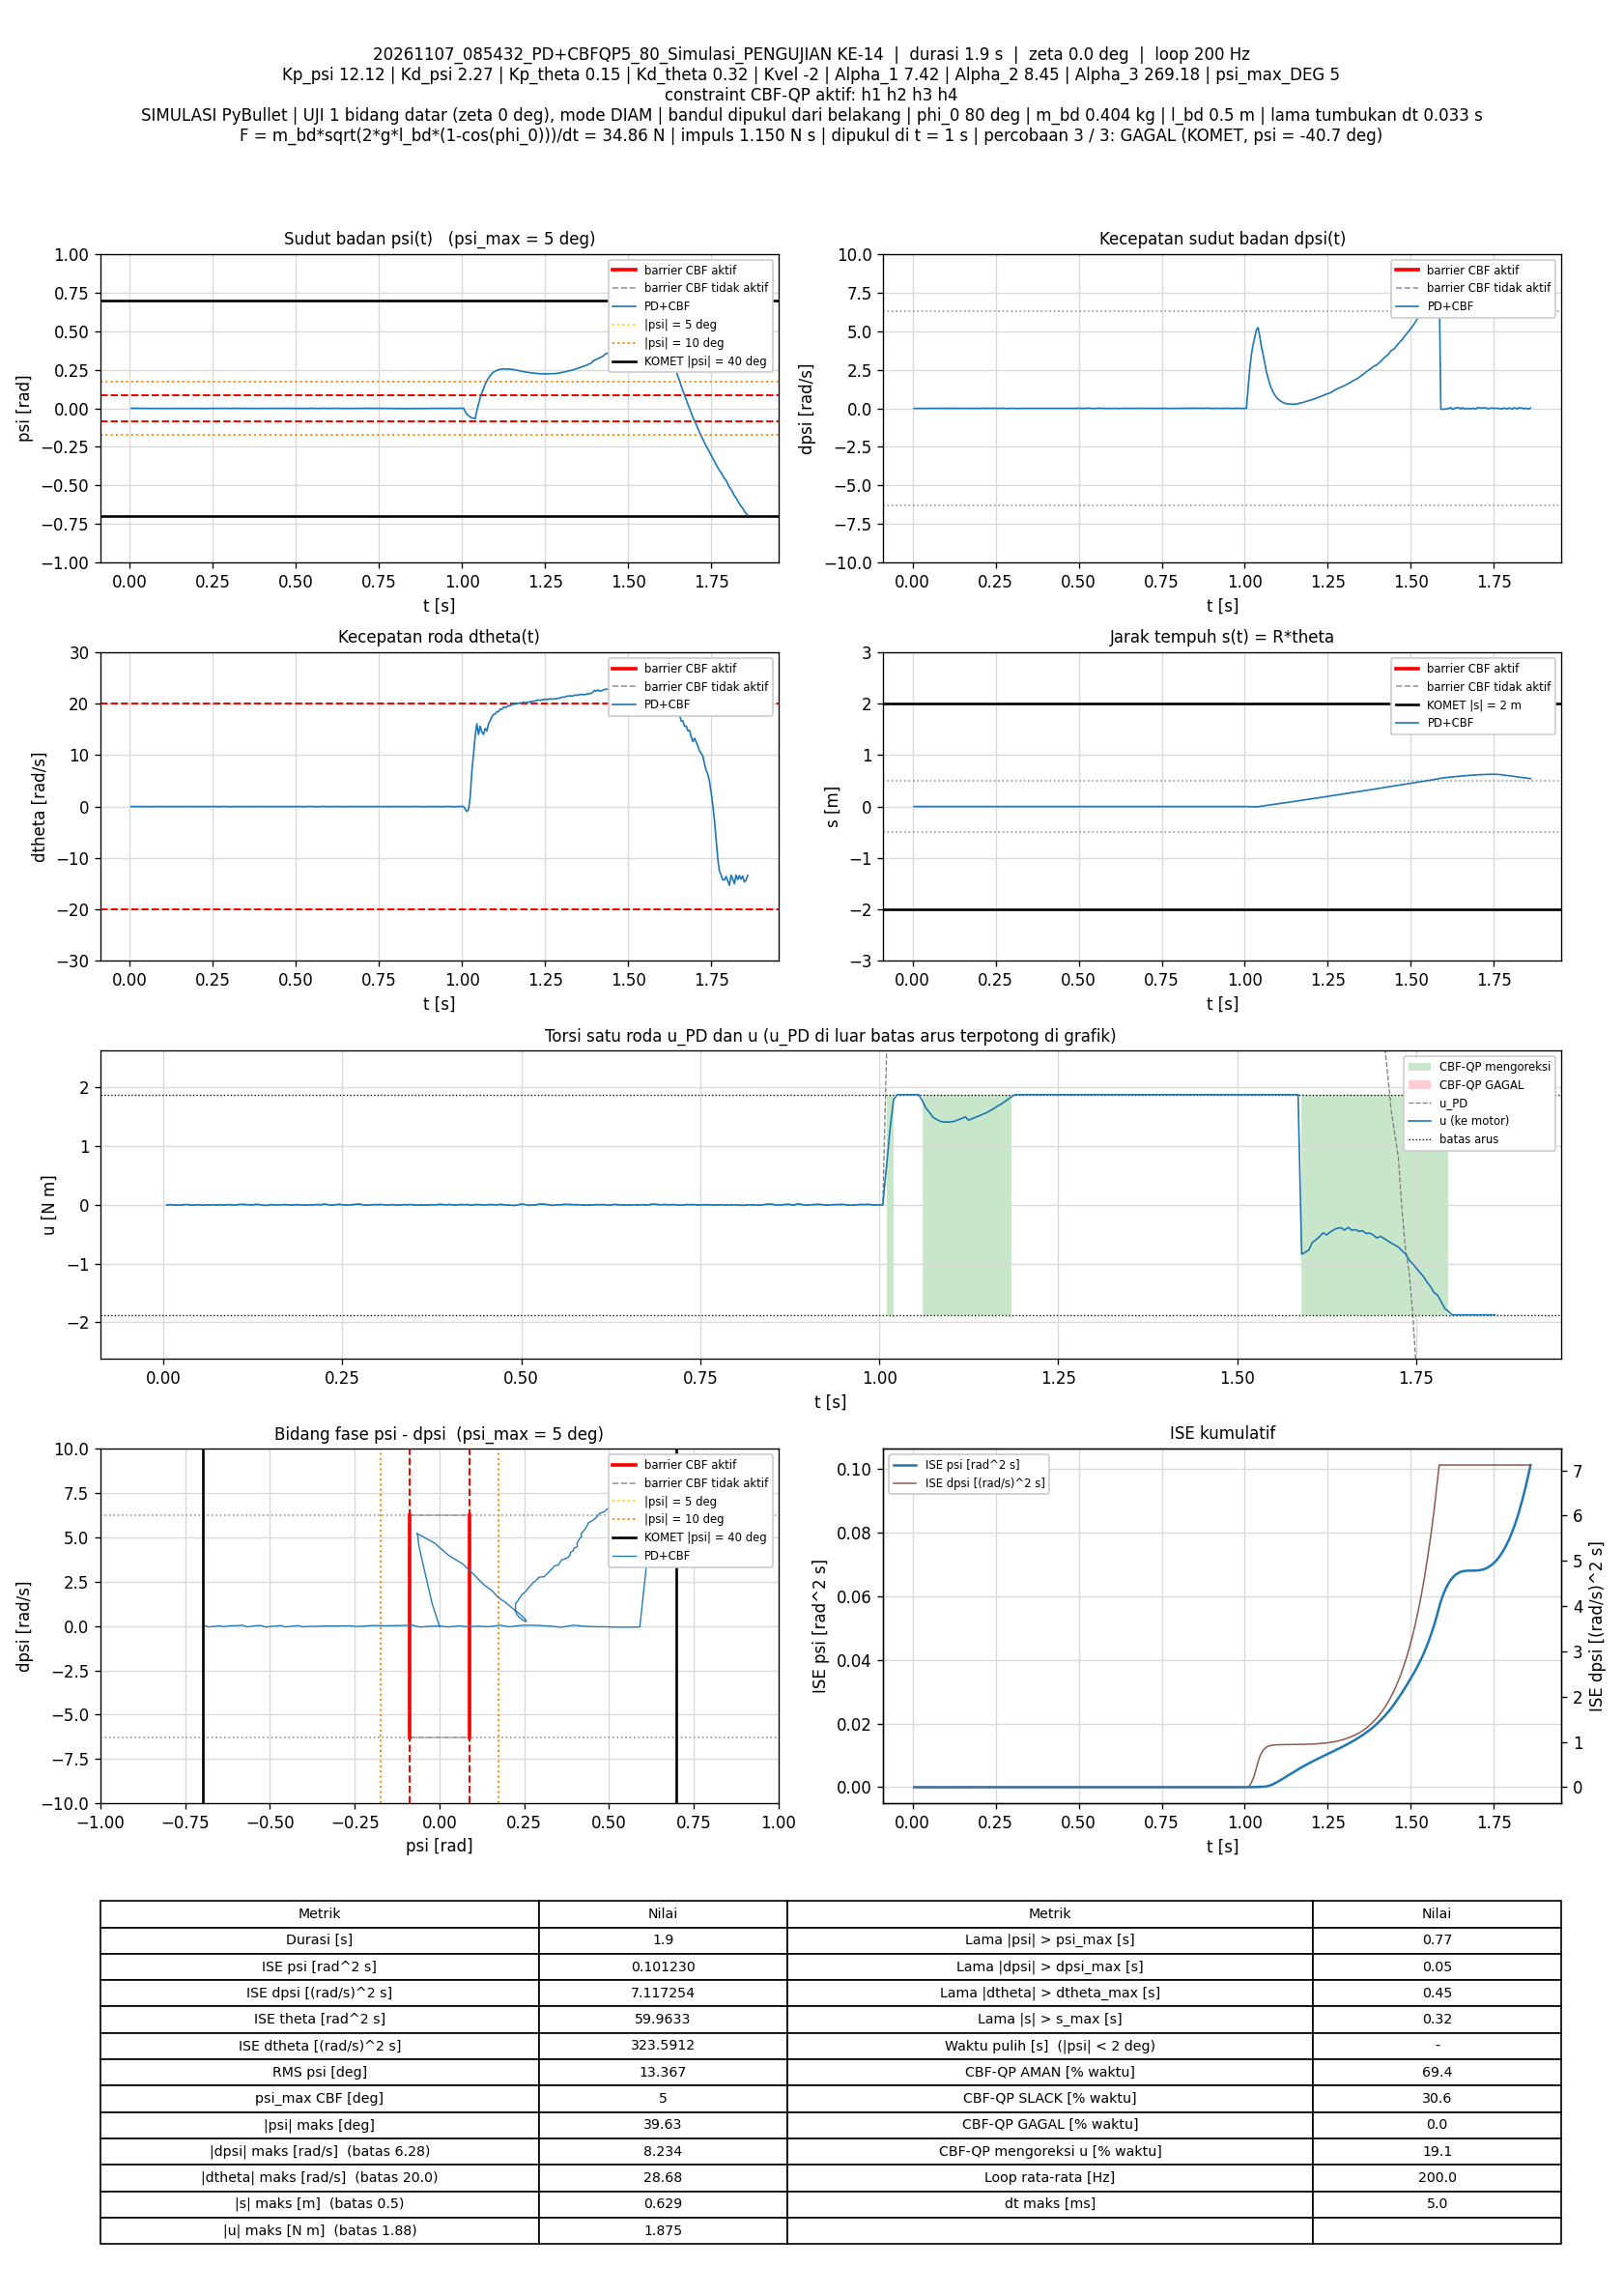

Values plotted in this chart, from the file beside it:
t_s, theta_rad, dtheta_rad_s, psi_rad, dpsi_rad_s, error_theta, error_dtheta, error_psi, error_dpsi, u_PD_Nm, u_Nm, status_cbf, dorong_N, ISE_theta, ISE_dtheta, ISE_psi, ISE_dpsi, Kp_psi, Kd_psi, Kp_theta, Kd_theta, Kvel, Alpha_1, Alpha_2
0.005, 0.01146, 0.0006316, 0.0004296, -0.004622, -0.01146, -0.0006316, -0.0004296, 0.004622, -0.005083, -0.005083, AMAN, 0, 6.5655482e-07, 1.9946543e-09, 9.228112e-10, 1.0681069e-07, 12.12, 2.27, 0.15, 0.32, -2, 7.42, 8.45
0.01, 0.01155, 0.003217, 0.0004966, -0.002182, -0.01155, -0.003217, -0.0004966, 0.002182, 0.002095, 0.002095, AMAN, 0, 1.3236523e-06, 5.373687e-08, 2.1559004e-09, 1.3062234e-07, 12.12, 2.27, 0.15, 0.32, -2, 7.42, 8.45
0.015, 0.01145, -0.0003279, 0.000372, -0.004074, -0.01145, 0.0003279, -0.000372, 0.004074, -0.004845, -0.004845, AMAN, 0, 1.978836e-06, 5.4274301e-08, 2.8477144e-09, 2.1361877e-07, 12.12, 2.27, 0.15, 0.32, -2, 7.42, 8.45
0.02, 0.01152, 0.0005928, 0.0004248, -0.004188, -0.01152, -0.0005928, -0.0004248, 0.004188, -0.004168, -0.004168, AMAN, 0, 2.6428019e-06, 5.6031578e-08, 3.7501437e-09, 3.013156e-07, 12.12, 2.27, 0.15, 0.32, -2, 7.42, 8.45
0.025, 0.01143, -0.001247, 0.0003155, -0.004481, -0.01143, 0.001247, -0.0003155, 0.004481, -0.006746, -0.006746, AMAN, 0, 3.2963802e-06, 6.3804216e-08, 4.2478523e-09, 4.0169577e-07, 12.12, 2.27, 0.15, 0.32, -2, 7.42, 8.45
0.03, 0.01131, 0.002628, 0.000181, -0.0002198, -0.01131, -0.002628, -0.000181, 0.0002198, 0.002536, 0.002536, AMAN, 0, 3.936526e-06, 9.8326726e-08, 4.411667e-09, 4.0193742e-07, 12.12, 2.27, 0.15, 0.32, -2, 7.42, 8.45
0.035, 0.01119, 0.0004843, 5.2571592e-05, 0.001276, -0.01119, -0.0004843, -5.2571592e-05, -0.001276, 0.003689, 0.003689, AMAN, 0, 4.5624732e-06, 9.9499454e-08, 4.4254858e-09, 4.1007875e-07, 12.12, 2.27, 0.15, 0.32, -2, 7.42, 8.45
0.04, 0.01118, -0.002651, 3.2309516e-05, -0.003905, -0.01118, 0.002651, -3.2309516e-05, 0.003905, -0.00932, -0.00932, AMAN, 0, 5.1876523e-06, 1.3463186e-07, 4.4307054e-09, 4.8630553e-07, 12.12, 2.27, 0.15, 0.32, -2, 7.42, 8.45
0.045, 0.01132, 0.001484, 0.0001552, -0.001671, -0.01132, -0.001484, -0.0001552, 0.001671, -0.001439, -0.001439, AMAN, 0, 5.8283146e-06, 1.4563637e-07, 4.5511132e-09, 5.0027327e-07, 12.12, 2.27, 0.15, 0.32, -2, 7.42, 8.45
0.05, 0.01107, -0.003029, -8.4043816e-05, 0.001643, -0.01107, 0.003029, 8.4043816e-05, -0.001643, 0.001741, 0.001741, AMAN, 0, 6.441197e-06, 1.9150502e-07, 4.58643e-09, 5.1376507e-07, 12.12, 2.27, 0.15, 0.32, -2, 7.42, 8.45
0.055, 0.01112, 0.0002815, -3.7457589e-05, -0.004077, -0.01112, -0.0002815, 3.7457589e-05, 0.004077, -0.009619, -0.009619, AMAN, 0, 7.0596701e-06, 1.9190113e-07, 4.5934453e-09, 5.9688645e-07, 12.12, 2.27, 0.15, 0.32, -2, 7.42, 8.45
0.06, 0.01117, 0.002379, -2.0522317e-05, -0.0006764, -0.01117, -0.002379, 2.0522317e-05, 0.0006764, -0.001023, -0.001023, AMAN, 0, 7.6834213e-06, 2.2020712e-07, 4.5955512e-09, 5.991742e-07, 12.12, 2.27, 0.15, 0.32, -2, 7.42, 8.45
0.065, 0.01085, -0.008959, -0.0003028, 0.001326, -0.01085, 0.008959, 0.0003028, -0.001326, -0.003528, -0.003528, AMAN, 0, 8.2721622e-06, 6.215095e-07, 5.0541294e-09, 6.0796018e-07, 12.12, 2.27, 0.15, 0.32, -2, 7.42, 8.45
0.07, 0.01085, 0.002509, -0.0002838, 0.001407, -0.01085, -0.002509, 0.0002838, -0.001407, 0.000558, 0.000558, AMAN, 0, 8.8610853e-06, 6.5299234e-07, 5.4568895e-09, 6.1786465e-07, 12.12, 2.27, 0.15, 0.32, -2, 7.42, 8.45
0.075, 0.01085, 0.004925, -0.0003056, -0.001595, -0.01085, -0.004925, 0.0003056, 0.001595, -0.005749, -0.005749, AMAN, 0, 9.4501052e-06, 7.7426906e-07, 5.9238827e-09, 6.3058517e-07, 12.12, 2.27, 0.15, 0.32, -2, 7.42, 8.45
0.08, 0.0109, 0.001135, -0.0002794, 0.001964, -0.0109, -0.001135, 0.0002794, -0.001964, 0.001436, 0.001436, AMAN, 0, 1.0044044e-05, 7.8071521e-07, 6.3141206e-09, 6.49873e-07, 12.12, 2.27, 0.15, 0.32, -2, 7.42, 8.45
0.085, 0.01071, -0.008784, -0.0004214, 0.001701, -0.01071, 0.008784, 0.0004214, -0.001701, -0.004058, -0.004058, AMAN, 0, 1.0617453e-05, 1.1665253e-06, 7.2021215e-09, 6.643385e-07, 12.12, 2.27, 0.15, 0.32, -2, 7.42, 8.45
0.09, 0.01079, 0.006905, -0.0003372, 0.001823, -0.01079, -0.006905, 0.0003372, -0.001823, 0.002261, 0.002261, AMAN, 0, 1.1199373e-05, 1.4048967e-06, 7.7705995e-09, 6.8095445e-07, 12.12, 2.27, 0.15, 0.32, -2, 7.42, 8.45
0.095, 0.01065, -0.001083, -0.0004824, 0.003148, -0.01065, 0.001083, 0.0004824, -0.003148, 0.0009518, 0.0009518, AMAN, 0, 1.1766495e-05, 1.4107577e-06, 8.9343489e-09, 7.3049708e-07, 12.12, 2.27, 0.15, 0.32, -2, 7.42, 8.45
0.1, 0.0107, -0.002336, -0.0004255, -0.0009055, -0.0107, 0.002336, 0.0004255, 0.0009055, -0.00796, -0.00796, AMAN, 0, 1.2338776e-05, 1.4380485e-06, 9.8395673e-09, 7.3459656e-07, 12.12, 2.27, 0.15, 0.32, -2, 7.42, 8.45
0.105, 0.01075, 0.002115, -0.0003664, 0.003558, -0.01075, -0.002115, 0.0003664, -0.003558, 0.004312, 0.004312, AMAN, 0, 1.2916603e-05, 1.4604151e-06, 1.0510803e-08, 7.9787931e-07, 12.12, 2.27, 0.15, 0.32, -2, 7.42, 8.45
0.11, 0.01051, -0.001087, -0.000582, 0.006126, -0.01051, 0.001087, 0.000582, -0.006126, 0.006505, 0.006505, AMAN, 0, 1.3468746e-05, 1.4663191e-06, 1.2204156e-08, 9.8552763e-07, 12.12, 2.27, 0.15, 0.32, -2, 7.42, 8.45
0.115, 0.01066, 0.003273, -0.0004312, 0.003224, -0.01066, -0.003273, 0.0004312, -0.003224, 0.00314, 0.00314, AMAN, 0, 1.4036809e-05, 1.5198878e-06, 1.3133862e-08, 1.0375078e-06, 12.12, 2.27, 0.15, 0.32, -2, 7.42, 8.45
0.12, 0.01086, 0.001285, -0.0002316, 0.0009558, -0.01086, -0.001285, 0.0002316, -0.0009558, -0.0002264, -0.0002264, AMAN, 0, 1.4626463e-05, 1.5281411e-06, 1.3402096e-08, 1.0420758e-06, 12.12, 2.27, 0.15, 0.32, -2, 7.42, 8.45
0.125, 0.01097, -0.001978, -0.0001048, 0.0009514, -0.01097, 0.001978, 0.0001048, -0.0009514, 0.000256, 0.000256, AMAN, 0, 1.522837e-05, 1.5477015e-06, 1.3457061e-08, 1.0466018e-06, 12.12, 2.27, 0.15, 0.32, -2, 7.42, 8.45
0.13, 0.01092, 0.003655, -0.0001537, 0.003238, -0.01092, -0.003655, 0.0001537, -0.003238, 0.006657, 0.006657, AMAN, 0, 1.5825093e-05, 1.6145133e-06, 1.3575217e-08, 1.0990261e-06, 12.12, 2.27, 0.15, 0.32, -2, 7.42, 8.45
0.135, 0.01097, 0.001904, -0.0001065, 0.001522, -0.01097, -0.001904, 0.0001065, -0.001522, 0.002773, 0.002773, AMAN, 0, 1.6427227e-05, 1.6326465e-06, 1.3631907e-08, 1.1106048e-06, 12.12, 2.27, 0.15, 0.32, -2, 7.42, 8.45
0.14, 0.01111, -0.002564, 2.7662102e-05, -0.004045, -0.01111, 0.002564, -2.7662102e-05, 0.004045, -0.009667, -0.009667, AMAN, 0, 1.7044833e-05, 1.6655149e-06, 1.3635733e-08, 1.1924036e-06, 12.12, 2.27, 0.15, 0.32, -2, 7.42, 8.45
0.145, 0.0112, -0.002008, 0.0001045, -0.0047, -0.0112, 0.002008, -0.0001045, 0.0047, -0.01005, -0.01005, AMAN, 0, 1.7672239e-05, 1.6856776e-06, 1.3690331e-08, 1.3028653e-06, 12.12, 2.27, 0.15, 0.32, -2, 7.42, 8.45
0.15, 0.01091, -0.002725, -0.0001759, 0.003118, -0.01091, 0.002725, 0.0001759, -0.003118, 0.004075, 0.004075, AMAN, 0, 1.826717e-05, 1.7228075e-06, 1.3845026e-08, 1.35149e-06, 12.12, 2.27, 0.15, 0.32, -2, 7.42, 8.45
0.155, 0.01055, -0.01008, -0.0004799, 0.002554, -0.01055, 0.01008, 0.0004799, -0.002554, -0.003246, -0.003246, AMAN, 0, 1.8824051e-05, 2.2307967e-06, 1.4996667e-08, 1.3840936e-06, 12.12, 2.27, 0.15, 0.32, -2, 7.42, 8.45
0.16, 0.01089, 0.009022, -0.0001496, -0.0006445, -0.01089, -0.009022, 0.0001496, 0.0006445, -0.0003887, -0.0003887, AMAN, 0, 1.9416782e-05, 2.6377783e-06, 1.5108527e-08, 1.3861702e-06, 12.12, 2.27, 0.15, 0.32, -2, 7.42, 8.45
0.165, 0.01089, 0.005248, -0.0001958, -0.0002636, -0.01089, -0.005248, 0.0001958, 0.0002636, -0.001292, -0.001292, AMAN, 0, 2.0010063e-05, 2.7754869e-06, 1.5300171e-08, 1.3865177e-06, 12.12, 2.27, 0.15, 0.32, -2, 7.42, 8.45
0.17, 0.01072, -0.003847, -0.0003573, 0.003927, -0.01072, 0.003847, 0.0003573, -0.003927, 0.003352, 0.003352, AMAN, 0, 2.0584509e-05, 2.8494655e-06, 1.5938604e-08, 1.4636079e-06, 12.12, 2.27, 0.15, 0.32, -2, 7.42, 8.45
0.175, 0.01079, 0.001343, -0.0002671, 0.001119, -0.01079, -0.001343, 0.0002671, -0.001119, -0.0002677, -0.0002677, AMAN, 0, 2.1167063e-05, 2.8584787e-06, 1.629526e-08, 1.4698662e-06, 12.12, 2.27, 0.15, 0.32, -2, 7.42, 8.45
0.18, 0.01081, -0.002902, -0.0002548, -0.00152, -0.01081, 0.002902, 0.0002548, 0.00152, -0.007468, -0.007468, AMAN, 0, 2.1751503e-05, 2.9005846e-06, 1.6619789e-08, 1.4814241e-06, 12.12, 2.27, 0.15, 0.32, -2, 7.42, 8.45
0.185, 0.01086, 0.002092, -0.0002031, 0.002036, -0.01086, -0.002092, 0.0002031, -0.002036, 0.00283, 0.00283, AMAN, 0, 2.2340993e-05, 2.9224646e-06, 1.682607e-08, 1.5021552e-06, 12.12, 2.27, 0.15, 0.32, -2, 7.42, 8.45
0.19, 0.01069, -0.003257, -0.0003598, 0.001763, -0.01069, 0.003257, 0.0003598, -0.001763, -0.001402, -0.001402, AMAN, 0, 2.291187e-05, 2.9754901e-06, 1.7473521e-08, 1.5176881e-06, 12.12, 2.27, 0.15, 0.32, -2, 7.42, 8.45
0.195, 0.01076, -0.001121, -0.0002895, -0.0001591, -0.01076, 0.001121, 0.0002895, 0.0001591, -0.004229, -0.004229, AMAN, 0, 2.3490372e-05, 2.9817757e-06, 1.7892621e-08, 1.5178146e-06, 12.12, 2.27, 0.15, 0.32, -2, 7.42, 8.45
0.2, 0.01067, -0.001861, -0.0003718, -0.0006535, -0.01067, 0.001861, 0.0003718, 0.0006535, -0.006585, -0.006585, AMAN, 0, 2.4059164e-05, 2.9990847e-06, 1.858384e-08, 1.5199498e-06, 12.12, 2.27, 0.15, 0.32, -2, 7.42, 8.45
0.205, 0.01056, 7.8113736e-05, -0.0004679, 0.002417, -0.01056, -7.8113736e-05, 0.0004679, -0.002417, -0.0001602, -0.0001602, AMAN, 0, 2.4616715e-05, 2.9991152e-06, 1.9678489e-08, 1.5491503e-06, 12.12, 2.27, 0.15, 0.32, -2, 7.42, 8.45
0.21, 0.01038, -0.002928, -0.0006294, 0.002779, -0.01038, 0.002928, 0.0006294, -0.002779, -0.002258, -0.002258, AMAN, 0, 2.5154972e-05, 3.0419782e-06, 2.1659017e-08, 1.5877517e-06, 12.12, 2.27, 0.15, 0.32, -2, 7.42, 8.45
0.215, 0.01037, 0.001706, -0.0006181, 0.005131, -0.01037, -0.001706, 0.0006181, -0.005131, 0.004703, 0.004703, AMAN, 0, 2.5692917e-05, 3.0565317e-06, 2.356898e-08, 1.7194101e-06, 12.12, 2.27, 0.15, 0.32, -2, 7.42, 8.45
0.22, 0.01027, -0.0005393, -0.0007058, 0.00346, -0.01027, 0.0005393, 0.0007058, -0.00346, -0.0008736, -0.0008736, AMAN, 0, 2.621988e-05, 3.0579858e-06, 2.6059928e-08, 1.7792589e-06, 12.12, 2.27, 0.15, 0.32, -2, 7.42, 8.45
0.225, 0.01042, 0.004377, -0.0005398, 0.007329, -0.01042, -0.004377, 0.0005398, -0.007329, 0.0115, 0.0115, AMAN, 0, 2.6762292e-05, 3.1537749e-06, 2.7516749e-08, 2.0478294e-06, 12.12, 2.27, 0.15, 0.32, -2, 7.42, 8.45
0.23, 0.01038, -0.0001016, -0.0005577, 0.003035, -0.01038, 0.0001016, 0.0005577, -0.003035, 9.6736966e-05, 9.6736966e-05, AMAN, 0, 2.7301226e-05, 3.1538265e-06, 2.9072013e-08, 2.0938772e-06, 12.12, 2.27, 0.15, 0.32, -2, 7.42, 8.45
0.235, 0.01082, 0.004115, -0.0001332, -0.002976, -0.01082, -0.004115, 0.0001332, 0.002976, -0.007054, -0.007054, AMAN, 0, 2.7886758e-05, 3.2384926e-06, 2.9160771e-08, 2.1381622e-06, 12.12, 2.27, 0.15, 0.32, -2, 7.42, 8.45
0.24, 0.01073, -0.003811, -0.0002205, 0.001694, -0.01073, 0.003811, 0.0002205, -0.001694, -4.606741e-05, -4.606741e-05, AMAN, 0, 2.846263e-05, 3.3111272e-06, 2.9403931e-08, 2.1525178e-06, 12.12, 2.27, 0.15, 0.32, -2, 7.42, 8.45
0.245, 0.0104, -0.01025, -0.0004746, 0.007114, -0.0104, 0.01025, 0.0004746, -0.007114, 0.007116, 0.007116, AMAN, 0, 2.9003361e-05, 3.8366027e-06, 3.0530063e-08, 2.4055668e-06, 12.12, 2.27, 0.15, 0.32, -2, 7.42, 8.45
0.25, 0.01051, -0.001393, -0.000316, 0.001999, -0.01051, 0.001393, 0.000316, -0.001999, 0.0002616, 0.0002616, AMAN, 0, 2.9555942e-05, 3.8462995e-06, 3.1029392e-08, 2.4255432e-06, 12.12, 2.27, 0.15, 0.32, -2, 7.42, 8.45
0.255, 0.01099, 0.01734, 9.38087e-05, -0.004393, -0.01099, -0.01734, -9.38087e-05, 0.004393, -0.003287, -0.003287, AMAN, 0, 3.0159454e-05, 5.3492361e-06, 3.1073392e-08, 2.5220353e-06, 12.12, 2.27, 0.15, 0.32, -2, 7.42, 8.45
0.26, 0.01102, 0.006173, 5.0852229e-05, -0.003292, -0.01102, -0.006173, -5.0852229e-05, 0.003292, -0.004882, -0.004882, AMAN, 0, 3.0766146e-05, 5.5397725e-06, 3.1086322e-08, 2.5762314e-06, 12.12, 2.27, 0.15, 0.32, -2, 7.42, 8.45
0.265, 0.01075, -0.006501, -0.0002081, 0.003384, -0.01075, 0.006501, 0.0002081, -0.003384, 0.003078, 0.003078, AMAN, 0, 3.1343494e-05, 5.7510706e-06, 3.1302899e-08, 2.6334805e-06, 12.12, 2.27, 0.15, 0.32, -2, 7.42, 8.45
0.27, 0.01044, -0.0145, -0.000411, 0.008147, -0.01044, 0.0145, 0.000411, -0.008147, 0.008874, 0.008874, AMAN, 0, 3.1888479e-05, 6.8022348e-06, 3.2147418e-08, 2.9653825e-06, 12.12, 2.27, 0.15, 0.32, -2, 7.42, 8.45
0.275, 0.01069, 0.002705, -0.0001086, 0.005274, -0.01069, -0.002705, 0.0001086, -0.005274, 0.01152, 0.01152, AMAN, 0, 3.2459769e-05, 6.8388076e-06, 3.2206354e-08, 3.1044759e-06, 12.12, 2.27, 0.15, 0.32, -2, 7.42, 8.45
0.28, 0.01112, 0.01695, 0.0002447, -0.006149, -0.01112, -0.01695, -0.0002447, 0.006149, -0.005569, -0.005569, AMAN, 0, 3.3077793e-05, 8.2751528e-06, 3.2505808e-08, 3.293554e-06, 12.12, 2.27, 0.15, 0.32, -2, 7.42, 8.45
0.285, 0.01166, 0.02345, 0.0006358, -0.009922, -0.01166, -0.02345, -0.0006358, 0.009922, -0.007312, -0.007312, AMAN, 0, 3.3756999e-05, 1.1024455e-05, 3.4527141e-08, 3.7857582e-06, 12.12, 2.27, 0.15, 0.32, -2, 7.42, 8.45
0.29, 0.01134, 0.007045, 0.0002245, -0.002537, -0.01134, -0.007045, -0.0002245, 0.002537, -0.0007838, -0.0007838, AMAN, 0, 3.4399888e-05, 1.1272599e-05, 3.477916e-08, 3.8179419e-06, 12.12, 2.27, 0.15, 0.32, -2, 7.42, 8.45
0.295, 0.01094, -0.01365, -0.0001364, 0.004005, -0.01094, 0.01365, 0.0001364, -0.004005, 0.003071, 0.003071, AMAN, 0, 3.4998798e-05, 1.220417e-05, 3.4872201e-08, 3.8981619e-06, 12.12, 2.27, 0.15, 0.32, -2, 7.42, 8.45
0.3, 0.01068, -0.0261, -0.0002664, 0.005804, -0.01068, 0.0261, 0.0002664, -0.005804, 0.001594, 0.001594, AMAN, 0, 3.5569491e-05, 1.5609525e-05, 3.5226982e-08, 4.066566e-06, 12.12, 2.27, 0.15, 0.32, -2, 7.42, 8.45
... 312 more rows
